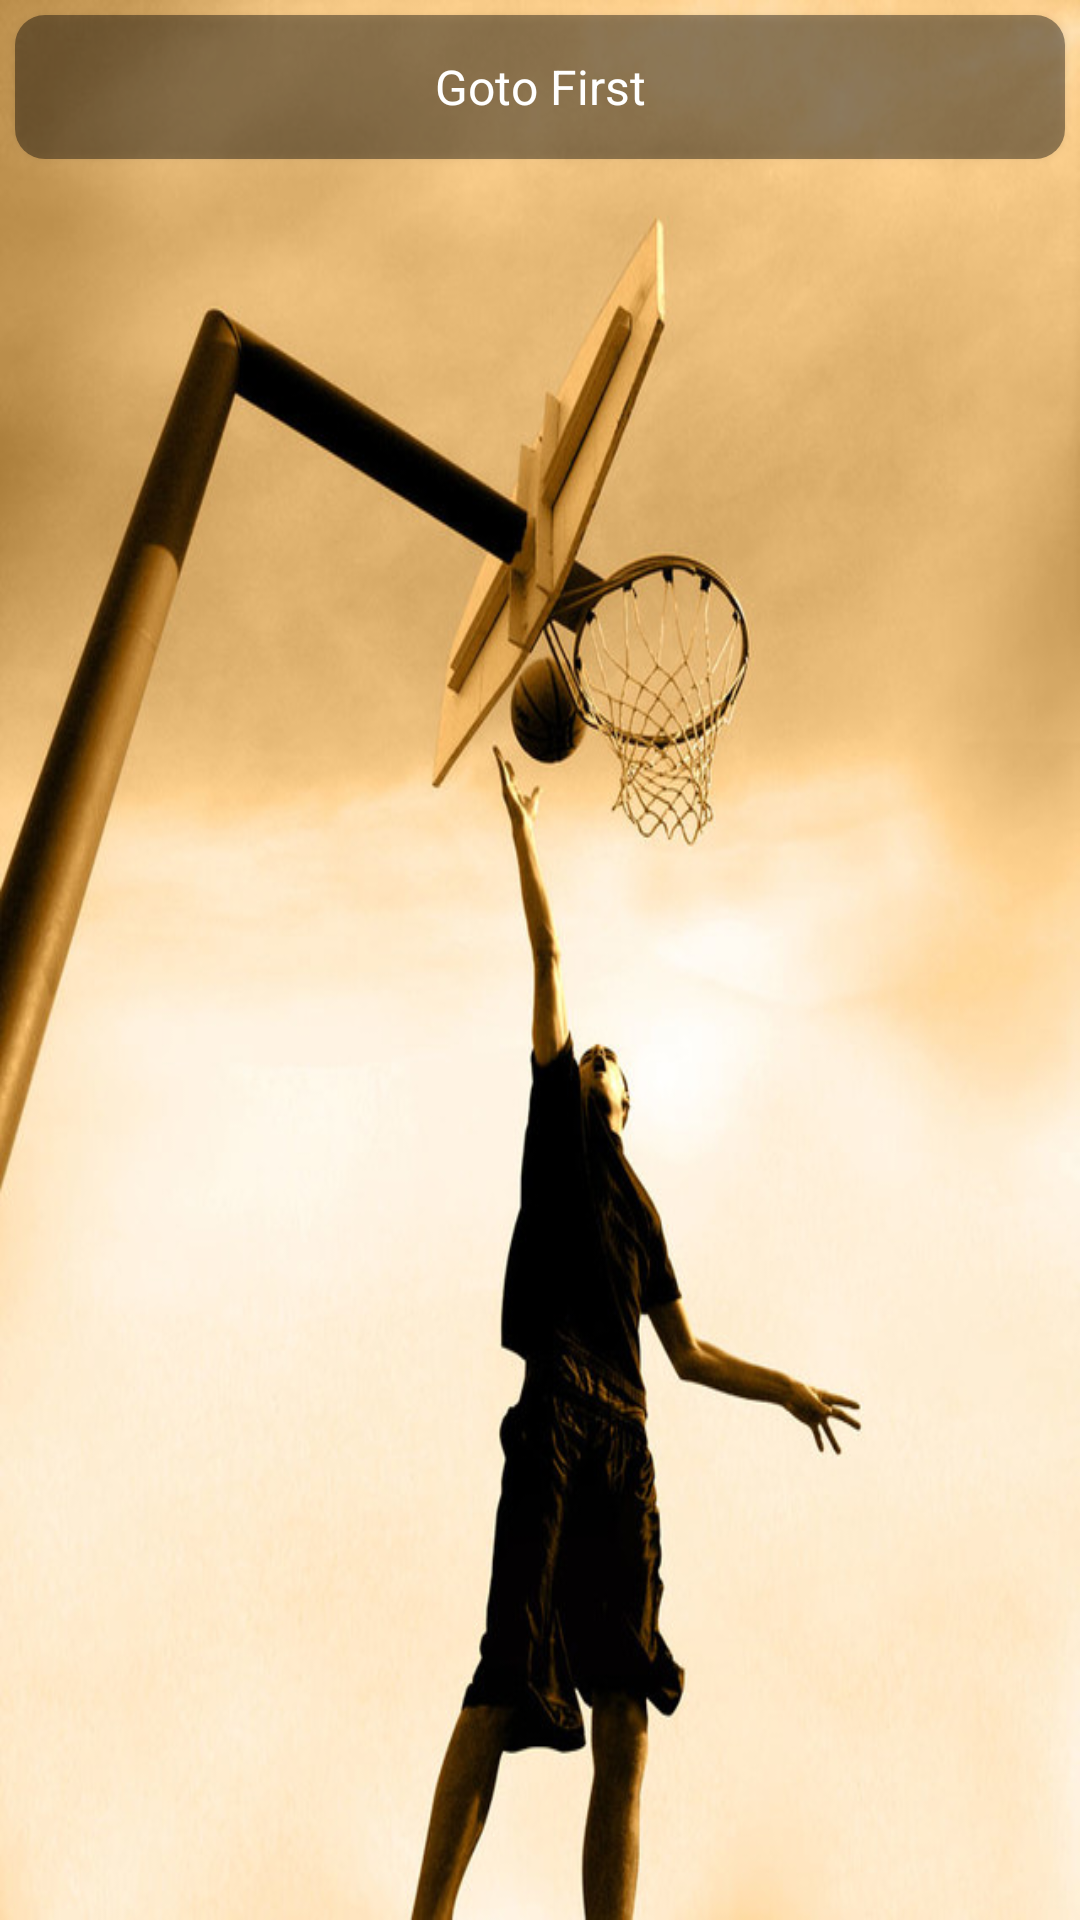

This screen was rendered from an Android layout file. Write that file and the resources it references.
<!-- AndroidManifest.xml: application theme StartTheme -->
<!-- res/layout/activity_event_bus_second.xml -->
<?xml version="1.0" encoding="utf-8"?>
<LinearLayout xmlns:android="http://schemas.android.com/apk/res/android"
    xmlns:app="http://schemas.android.com/apk/res-auto"
    xmlns:tools="http://schemas.android.com/tools"
    android:layout_width="match_parent"
    android:layout_height="match_parent"
    android:orientation="vertical"
    tools:context="com.pivot.myandroiddemo.test.eventbus.EventBusSecondActivity">

    <Button
        style="@style/TextStyle_White_Normal"
        android:id="@+id/btn_goto_1"
        android:layout_width="match_parent"
        android:layout_height="wrap_content"
        android:layout_margin="@dimen/dimens_small"
        android:padding="@dimen/dimens_mid"
        android:gravity="center"
        android:text="Goto First"
        android:background="@drawable/radius_10_no_stroke_black66_bg_shape"/>
</LinearLayout>
<!-- resources referenced by this layout -->
<resources>
  <dimen name="dimens_mid">10dp</dimen>
  <dimen name="dimens_small">5dp</dimen>
  <!-- drawable radius_10_no_stroke_black66_bg_shape (drawable) -->
  <?xml version="1.0" encoding="utf-8"?>
  <shape xmlns:android="http://schemas.android.com/apk/res/android"
      android:shape="rectangle" >
  
      <solid android:color="#66000000"/>
  
      <corners android:radius="10dp"/>
  
  </shape>
  <style name="TextStyle_White_Normal" parent="@android:style/Widget.TextView">
          <item name="android:textColor">@color/white</item>
          <item name="android:textSize">@dimen/text_size_normal</item>
      </style>
  <style name="StartTheme" parent="Theme.AppCompat.Light.NoActionBar">
          //引用上面start_activity_background.xml背景文件
          <item name="android:windowBackground">@drawable/start_background</item>
          <item name="android:windowFullscreen">true</item>
          //填充整个窗口设置
      </style>
  <color name="white">#ffffffff</color>
  <dimen name="text_size_normal">16sp</dimen>
  <!-- drawable start_background (drawable) -->
  <?xml version="1.0" encoding="utf-8"?>
  <layer-list xmlns:android="http://schemas.android.com/apk/res/android"
      android:opacity="opaque">    
      <item android:drawable="@android:color/white" />    
      <item>
          <bitmap 
              android:src="@mipmap/login_bg" 
              android:gravity="fill"/>
      </item>
  </layer-list>
</resources>
